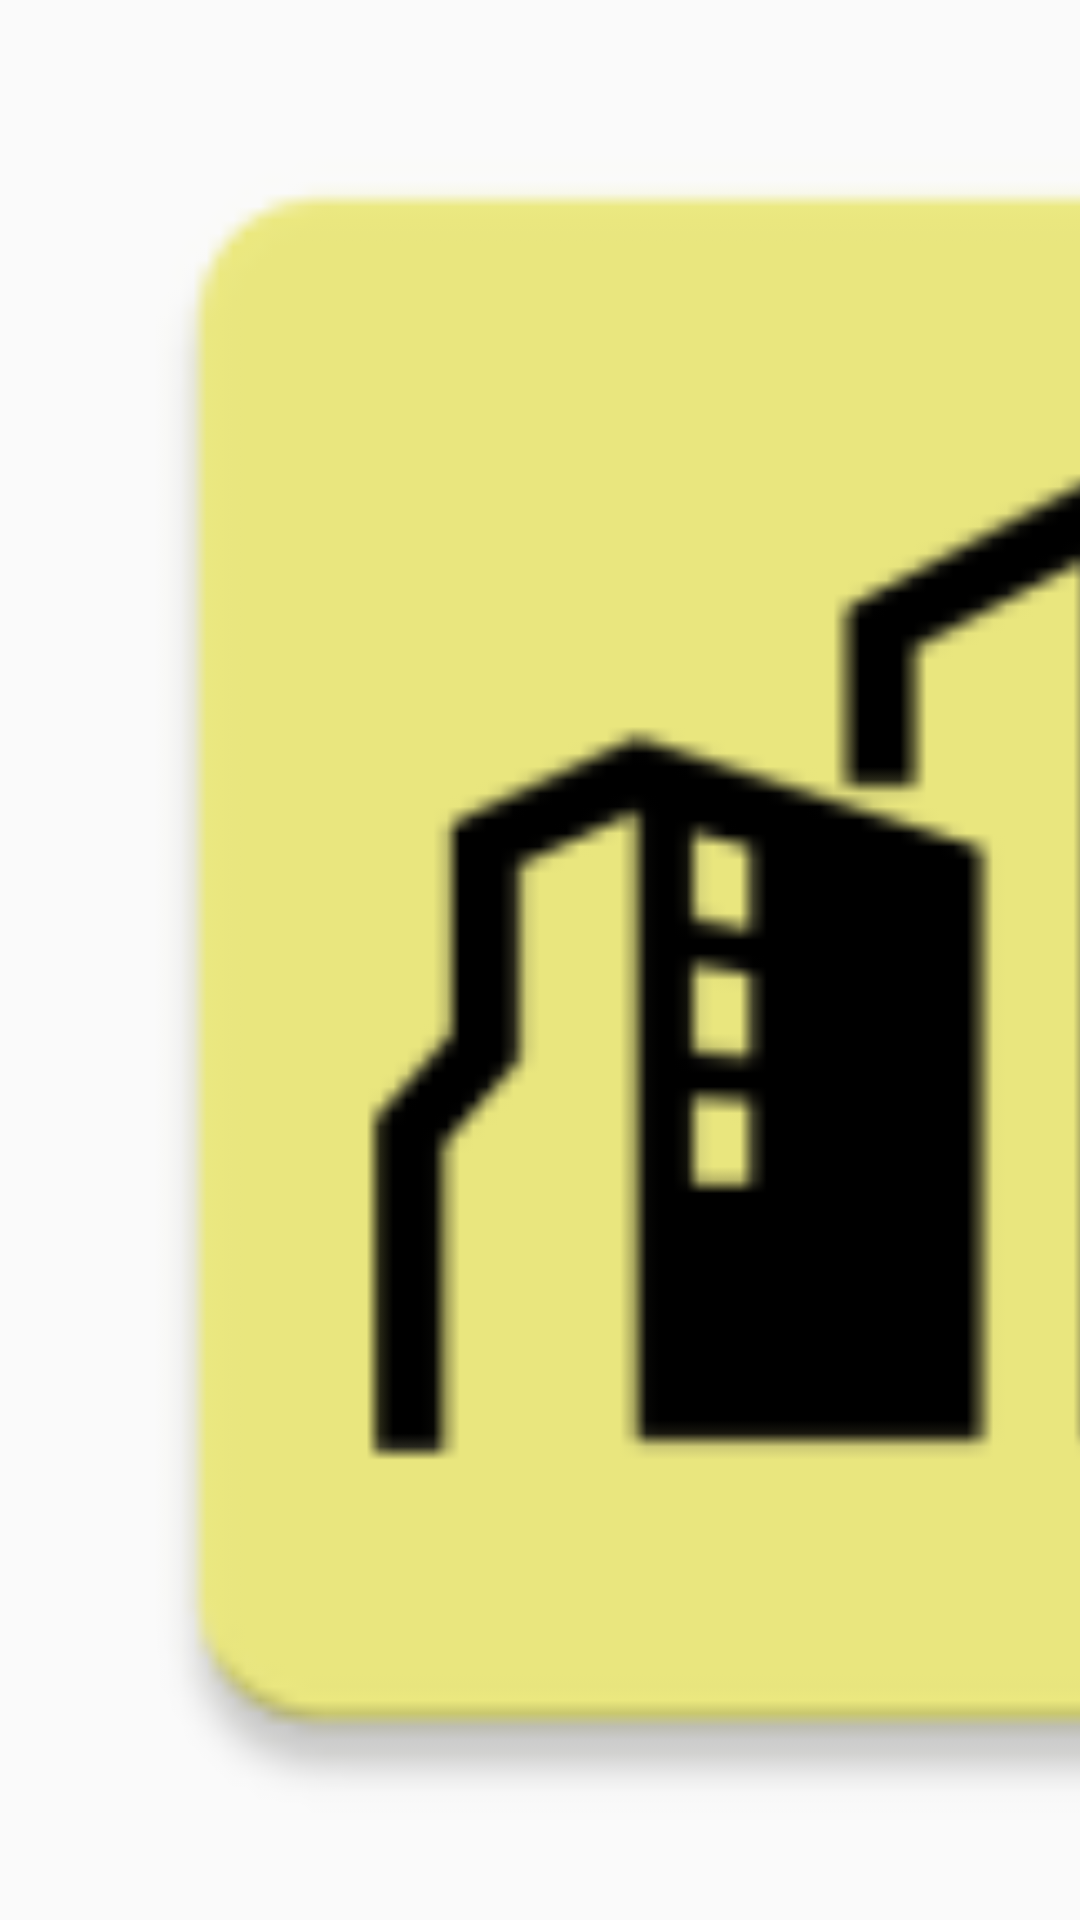

Reconstruct the res/layout file that produces this screen, plus the resources it refers to.
<!-- AndroidManifest.xml: application theme AppTheme -->
<!-- res/layout/hotel_item.xml -->
<?xml version="1.0" encoding="utf-8"?>
<android.support.constraint.ConstraintLayout xmlns:android="http://schemas.android.com/apk/res/android"
    xmlns:app="http://schemas.android.com/apk/res-auto"
    xmlns:tools="http://schemas.android.com/tools"
    android:layout_width="match_parent"
    android:layout_height="wrap_content">

    <ImageView
        android:id="@+id/hotel_image"
        android:layout_width="0dp"
        android:layout_height="0dp"
        app:layout_constraintBottom_toBottomOf="parent"
        app:layout_constraintDimensionRatio="w,1:1"
        app:layout_constraintStart_toStartOf="parent"
        app:layout_constraintTop_toTopOf="parent"
        app:srcCompat="@mipmap/ic_launcher" />

    <TextView
        android:id="@+id/hotel_details_name"
        android:layout_width="0dp"
        android:layout_height="wrap_content"
        android:layout_marginBottom="8dp"
        android:layout_marginEnd="8dp"
        android:layout_marginStart="8dp"
        android:layout_marginTop="16dp"
        android:textSize="18sp"
        app:layout_constraintBottom_toTopOf="@+id/hotel_address"
        app:layout_constraintEnd_toEndOf="parent"
        app:layout_constraintHorizontal_bias="0.0"
        app:layout_constraintStart_toEndOf="@+id/hotel_image"
        app:layout_constraintTop_toTopOf="parent"
        tools:text="TextView" />

    <TextView
        android:id="@+id/hotel_address"
        android:layout_width="0dp"
        android:layout_height="wrap_content"
        android:layout_marginBottom="8dp"
        android:layout_marginEnd="8dp"
        android:layout_marginTop="8dp"
        app:layout_constraintBottom_toTopOf="@+id/hotel_stars"
        app:layout_constraintEnd_toEndOf="parent"
        app:layout_constraintHorizontal_bias="0.0"
        app:layout_constraintStart_toStartOf="@+id/hotel_details_name"
        app:layout_constraintTop_toBottomOf="@+id/hotel_details_name"
        tools:text="TextView" />

    <TextView
        android:id="@+id/hotel_stars"
        android:layout_width="0dp"
        android:layout_height="wrap_content"
        android:layout_marginBottom="16dp"
        android:layout_marginEnd="8dp"
        android:layout_marginTop="8dp"
        app:layout_constraintBottom_toBottomOf="parent"
        app:layout_constraintEnd_toEndOf="parent"
        app:layout_constraintHorizontal_bias="0.0"
        app:layout_constraintStart_toStartOf="@+id/hotel_address"
        app:layout_constraintTop_toBottomOf="@+id/hotel_address"
        tools:text="TextView" />
</android.support.constraint.ConstraintLayout>
<!-- resources referenced by this layout -->
<resources>
  <!-- mipmap ic_launcher: png bitmap (mipmap-hdpi, 3184 bytes) -->
  <style name="AppTheme" parent="@style/Theme.AppCompat.Light.NoActionBar">
          
          <item name="colorPrimary">@color/colorPrimary</item>
          <item name="colorPrimaryDark">@color/colorPrimaryDark</item>
          <item name="colorAccent">@color/colorAccent</item>
          <item name="starsViewColor">@color/starsViewColor</item>
      </style>
  <color name="colorPrimary">@color/cyan_material_500</color>
  <color name="colorPrimaryDark">@color/cyan_material_700</color>
  <color name="colorAccent">@color/orange_material_400</color>
  <color name="starsViewColor">@color/amber_material_700</color>
  <color name="cyan_material_500">#00BCD4</color>
  <color name="cyan_material_700">#0097A7</color>
  <color name="orange_material_400">#FFA726</color>
  <color name="amber_material_700">#FFA000</color>
</resources>
